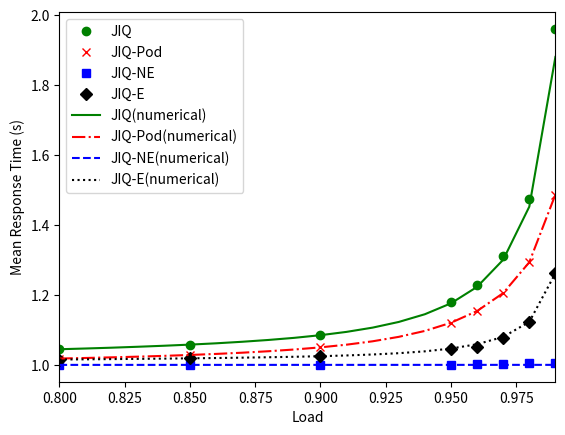

Generate this figure with matplotlib:
import matplotlib.pyplot as plt

lam = [0.5, 0.55, 0.60, 0.65, 0.70, 0.75, 0.80, 0.85, 0.90, 0.95, 0.96, 0.97, 0.98, 0.99]
lam_p = [0.80, 0.81,0.82, 0.83, 0.84, 0.85, 0.86,0.87,0.88,0.89,0.90,0.91,0.92,0.93,0.94
       ,0.95, 0.96, 0.97, 0.98, 0.99]

'''
r=20
d=2

jiqnum =  [1.1665888940737696, 1.1785087150720002, 1.1918002237724747, 1.2067146914980382, 1.2235535028135356, 1.2426929653637784, 1.2646442644210691, 1.290046427481049, 1.3197821620356693, 1.3550102452327153, 1.3974287311350202, 1.4493913136243126, 1.5144860591563076, 1.5983926563454016, 1.710475361629529, 1.8676211455812886, 2.1035838337064354, 2.4969923726860213, 3.282974690228643, 5.627585523788192]
jiqsim = [1.0365379632029053, 1.0454597252322764, 1.056888056530827, 1.0719331456735652, 1.0924377092018094, 1.1217458852958782, 1.1665888940737696, 1.2426929653637784, 1.3974287311350202, 1.8676211455812886, 2.1035838337064354, 2.4969923726860213, 3.282974690228643, 5.627585523788192]

podnum = [1.1084320879389897, 1.1168771510043123, 1.126248955687005, 1.136687890981284, 1.1482758883563289, 1.1614147611787646, 1.1761605450764203, 1.1930785277973661, 1.2123912980517504, 1.2349097438296295, 1.2613213083991008, 1.2927788762556156, 1.3307417897136835, 1.377825010683898, 1.4374843795865682, 1.5157657107395937, 1.6237489778774026, 1.782932006757235, 2.0463862140965885, 2.5958234726157956]
podsim = [1.0164044109443193, 1.0221538569911686, 1.0298344849315915, 1.0403719826746967, 1.0550452898736082, 1.0762609649879031, 1.1084320879389897, 1.1614147611787646, 1.2613213083991008, 1.5157657107395937, 1.6237489778774026, 1.782932006757235, 2.0463862140965885, 2.5958234726157956]

nenum = [1.0298356486935971, 1.0328994387179087, 1.0364156881745217, 1.0404787515341212, 1.0452426595639186, 1.050761639110144, 1.057381155230559, 1.065228362153767, 1.0747316187294853, 1.0863822469759306, 1.100818337343785, 1.1191935452498905, 1.1429414132990536, 1.1746067460191953, 1.2181756410345903, 1.2811110483736246, 1.377714145361818, 1.5407090359159346, 1.863369840494846, 2.748286634563237]
nesim = [1.0045185870349638, 1.0056511980972245, 1.0072209743098919, 1.0095376716013365, 1.0131678911263775, 1.0191812937015694, 1.0298195050800898, 1.0507616391101922, 1.1008113793355543, 1.2810361223078435, 1.377636251166944, 1.5407090359157884, 1.8630891311061553, 2.748286634551951]

enum = [1.0945709281961384, 1.1013901195393654, 1.1090283558587943, 1.1176231285400566, 1.127370296047433, 1.1385009130777348, 1.1513569201847282, 1.166330918872848, 1.1840036372592178, 1.205166597409825, 1.230914668071643, 1.262914404839717, 1.3037014169150238, 1.3573219169894215, 1.4307637674531597, 1.537021467579347, 1.7029137535496774, 1.993025208979803, 2.6041571723421417, 4.48135085838414]
esim = [1.0212105429776468, 1.0262057019067437, 1.032607685492485, 1.0410474603126738, 1.0525706406471245, 1.0690927945818371, 1.0945709281961384, 1.1385009130777348, 1.230914668071643, 1.537021467579347, 1.7029137535496774, 1.993025208979803, 2.6041571723421417, 4.48135085838414]
'''

'''
r=20
d=4

jiqnum = [1.1665888940737696, 1.1785087150720002, 1.1918002237724747, 1.2067146914980382, 1.2235535028135356, 1.2426929653637784, 1.2646442644210691, 1.290046427481049, 1.3197821620356693, 1.3550102452327153, 1.3974287311350202, 1.4493913136243126, 1.5144860591563076, 1.5983926563454016, 1.710475361629529, 1.8676211455812886, 2.1035838337064354, 2.4969923726860213, 3.282974690228643, 5.627585523788192]
jiqsim = [1.0365379632029053, 1.0454597252322764, 1.056888056530827, 1.0719331456735652, 1.0924377092018094, 1.1217458852958782, 1.1665888940737696, 1.2426929653637784, 1.3974287311350202, 1.8676211455812886, 2.1035838337064354, 2.4969923726860213, 3.282974690228643, 5.627585523788192]

podnum = [1.0641854092930232, 1.070856688634725, 1.078400874757485, 1.0868536684577843, 1.096446023733605, 1.1072864892574859, 1.1196551872354243, 1.1338718105450103, 1.150179949085186, 1.1691025702202196, 1.1912448430893516, 1.2173133595110222, 1.2483697443459392, 1.2858840291110665, 1.3321189938141227, 1.3906789059175706, 1.4683310123486475, 1.5793063418538438, 1.7583103984358486, 2.112951906389857]
podsim = [1.003893750000895, 1.0063230818851077, 1.0100828801042134, 1.0159227585235087, 1.0250664498960826, 1.0397407241227787, 1.0641854092930232, 1.1072864892574859, 1.1912448430893516, 1.3906789059175706, 1.4683310123486475, 1.5793063418538438, 1.7583103984358486, 2.112951906389857]

nenum = [1.0002572314079603, 1.0002643606974446, 1.0002716311691828, 1.0002790447914096, 1.000287448296219, 1.0002960399161793, 1.0003048226675613, 1.000314711761213, 1.0003248453458482, 1.000336191774425, 1.0003488387052228, 1.0003618572708355, 1.0003773734028272, 1.0003945134863708, 1.0004134105980764, 1.0004377883410718, 1.0004670677112626, 1.0005085670959464, 1.0005837187257227, 1.4596753518716008]
nesim = [1.0001216170259704, 1.0001383813424614, 1.0001567021072613, 1.0001769258844682, 1.0001996594533442, 1.0002258219814326, 1.000256770542416, 1.0002954333865122, 1.000348043468135, 1.0004367130687555, 1.0004664386882056, 1.0005076261030195, 1.000582971249873, 1.459603882667782]

enum = [1.050950058853204, 1.0546743165710435, 1.0587769432262635, 1.063464362777472, 1.0687688637704467, 1.0749220681500604, 1.0820777624363211, 1.0904067107990627, 1.1003133692475637, 1.112365612329463, 1.1272178010235168, 1.1460004584001844, 1.1705873539106968, 1.2038808302443706, 1.2516678474066587, 1.325345915283869, 1.4514630747793382, 1.702808783087617, 2.3106641773108785, 4.27463686959668]
esim = [1.0118077969908832, 1.0144395323027975, 1.0178137767201556, 1.0222732904523761, 1.028399245154955, 1.037231421888698, 1.050923551617168, 1.0748827840324022, 1.127149191721297, 1.3252457999649445, 1.4514428503090053, 1.7027244101387538, 2.3106641773111294, 4.274636869581886]
'''

'''
r=100
d=2

jiqnum = [1.0449757565624482, 1.0470710804202947, 1.0493928213135886, 1.0520424351836661, 1.0549413452612042, 1.058195459283285, 1.061918334232425, 1.0663311278051182, 1.071471430285784, 1.0775873680898376, 1.0851636426773172, 1.094630835750645, 1.1068166624607656, 1.1230327274197451, 1.145097608120118, 1.1763460339493452, 1.223379267146877, 1.3009737788734705, 1.4527282236038896, 1.881003929417083]
jiqsim = [1.0162395073270865, 1.0189763974497057, 1.0221583486827448, 1.0259545994570658, 1.030625022544924, 1.036666908555615, 1.0450893342362957, 1.0584620334960968, 1.0858529646500554, 1.179747510437842, 1.2286896074484919, 1.3104162497906695, 1.473772885114202, 1.9611669335501491]

podnum = [1.033637933104348, 1.035605588527562, 1.037775315064797, 1.040089210672118, 1.0427665934948676, 1.045684505299379, 1.0490044016191475, 1.0529027608165904, 1.0573373879471593, 1.0626606585609761, 1.0690942279339941, 1.076964441176187, 1.0870628391818655, 1.100180435025682, 1.1177624021317942, 1.1422437816891235, 1.1780648181227813, 1.234325724479571, 1.336242875550949, 1.5839560217889748]
podsim = [1.0081755463403619, 1.0103768670137063, 1.0130342132640326, 1.0163128375259356, 1.0204905924529324, 1.0259486869512313, 1.033637933104348, 1.045684505299379, 1.0690942279339941, 1.1422437816891235, 1.1780648181227813, 1.234325724479571, 1.336242875550949, 1.5839560217889748]

nenum = [1.006391641622745, 1.0066487264945199, 1.0069279251205479, 1.0072305759184286, 1.0075581064553454, 1.0079286428773215, 1.008328226486976, 1.0088118044562153, 1.0093501645051821, 1.0099858843605216, 1.0107684194674067, 1.0117353542089815, 1.0129985966075477, 1.0147694717134095, 1.017456386695865, 1.022050708781205, 1.0307201846755032, 1.048419034357394, 1.0890130177096344, 1.2202647562071096]
nesim = [1.0025583653307995, 1.0029581730729349, 1.0034118481666299, 1.0039386808096673, 1.0045670871263055, 1.0053494843866726, 1.0063858674239343, 1.0079153570925568, 1.0107544185329593, 1.0220267879495988, 1.030720184675517, 1.048391121374929, 1.0889660341336396, 1.220214403488195]

enum = [1.0267783801544272, 1.0278918452200458, 1.0291136244352739, 1.030447667684749, 1.0318980319640736, 1.0335596829038893, 1.0354410771900615, 1.0375510475115377, 1.040089198049625, 1.043074817670522, 1.046725841567577, 1.0512770914106462, 1.0572925697707374, 1.065393876116001, 1.0767183347904934, 1.0932665711880545, 1.118428116388106, 1.1606569782759841, 1.2462115169883463, 1.505588745422963]
esim = [1.0105246138532815, 1.0121862159468922, 1.014085649673971, 1.016296827781896, 1.0189514785495424, 1.0222806058034861, 1.0267446444999337, 1.033496126198146, 1.0466469617932037, 1.0931643884209818, 1.1183200506733062, 1.160656978275986, 1.2460897703008886, 1.505476547310422]
'''


r=100
d=4

jiqnum = [1.0449757565624482, 1.0470710804202947, 1.0493928213135886, 1.0520424351836661, 1.0549413452612042, 1.058195459283285, 1.061918334232425, 1.0663311278051182, 1.071471430285784, 1.0775873680898376, 1.0851636426773172, 1.094630835750645, 1.1068166624607656, 1.1230327274197451, 1.145097608120118, 1.1763460339493452, 1.223379267146877, 1.3009737788734705, 1.4527282236038896, 1.881003929417083]
jiqsim = [1.0162395073270865, 1.0189763974497057, 1.0221583486827448, 1.0259545994570658, 1.030625022544924, 1.036666908555615, 1.0450893342362957, 1.0584620334960968, 1.0858529646500554, 1.179747510437842, 1.2286896074484919, 1.3104162497906695, 1.473772885114202, 1.9611669335501491]

podnum = [1.0183910421039308, 1.0199736817229983, 1.0217470615200994, 1.0237291680233607, 1.0259888968480015, 1.0286059616549628, 1.0315624021538998, 1.0350613867156857, 1.039220169342763, 1.0442334492396053, 1.0503231927208387, 1.0580150741789245, 1.0677005567723679, 1.080418953876965, 1.0973681429205318, 1.120735454156095, 1.1542434584639636, 1.205574789938847, 1.293763047294634, 1.4873634621587244]
podsim = [1.001856250000022, 1.0028000912501722, 1.0041342400012077, 1.0059978100077618, 1.008619590047581, 1.012466406551097, 1.0183910421039308, 1.0286059616549628, 1.0503231927208387, 1.120735454156095, 1.1542434584639636, 1.205574789938847, 1.293763047294634, 1.4873634621587244]

nenum = [1.0001984956927708, 1.0002029063765872, 1.0002067215732968, 1.000210575070116, 1.0002151467624254, 1.0002190889752145, 1.0002237744550637, 1.000227806767614, 1.0002326078782173, 1.0002374742602298, 1.000242406516996, 1.0002466352325678, 1.0002516871217526, 1.0002576046223812, 1.000262806482508, 1.00026807728738, 1.0002734176617243, 1.0002796860762757, 1.0002860570405376, 1.000291639950853]
nesim = [1.0001046620251446, 1.0001178723072826, 1.0001318512915984, 1.000146728277642, 1.0001626046757284, 1.0001797629201923, 1.000198369166801, 1.0002188815001287, 1.0002417258339775, 1.0002677463923841, 1.001734176617243, 1.0039256907909, 1.005853571144465, 1.0061639950853]

enum = [1.0155996100097497, 1.01613211343286, 1.0167582087973988, 1.0173954270110346, 1.0181308746151465, 1.0189680910142298, 1.019821245732048, 1.0208717223637263, 1.0220350762438166, 1.023408420809168, 1.0250943086763982, 1.0272013181047313, 1.0299424880114694, 1.0336451496201353, 1.038967515641656, 1.0469450144478416, 1.059286125894038, 1.0802659182584398, 1.123168953813049, 1.2621513622399545]
esim = [1.006603317764535, 1.0075866234815036, 1.0086908806274861, 1.009952067674868, 1.0114271034143754, 1.013230254042155, 1.0155583539830193, 1.0189239653463953, 1.0250753942952495, 1.0468617179419575, 1.0522430395021466, 1.0762206415473634, 1.1230576997846518, 1.2621040511395554]
100100

plt.xlabel('Load')
plt.ylabel('Mean Response Time (s)')
plt.plot(lam, jiqsim, 'go', label='JIQ')
plt.plot(lam, podsim, 'rx', label='JIQ-Po'+'d')
plt.plot(lam, nesim, 'bs', label='JIQ-NE')
plt.plot(lam, esim, 'kD', label='JIQ-E')

plt.plot(lam_p, jiqnum, 'g-', label='JIQ(numerical)')
plt.plot(lam_p, podnum, 'r-.', label='JIQ-Pod(numerical)')
plt.plot(lam_p, nenum, 'b--', label='JIQ-NE(numerical)')
plt.plot(lam_p, enum, 'k:', label='JIQ-E(numerical)')
plt.legend(loc='upper left')
plt.xlim(0.8, 0.99)
plt.show()


